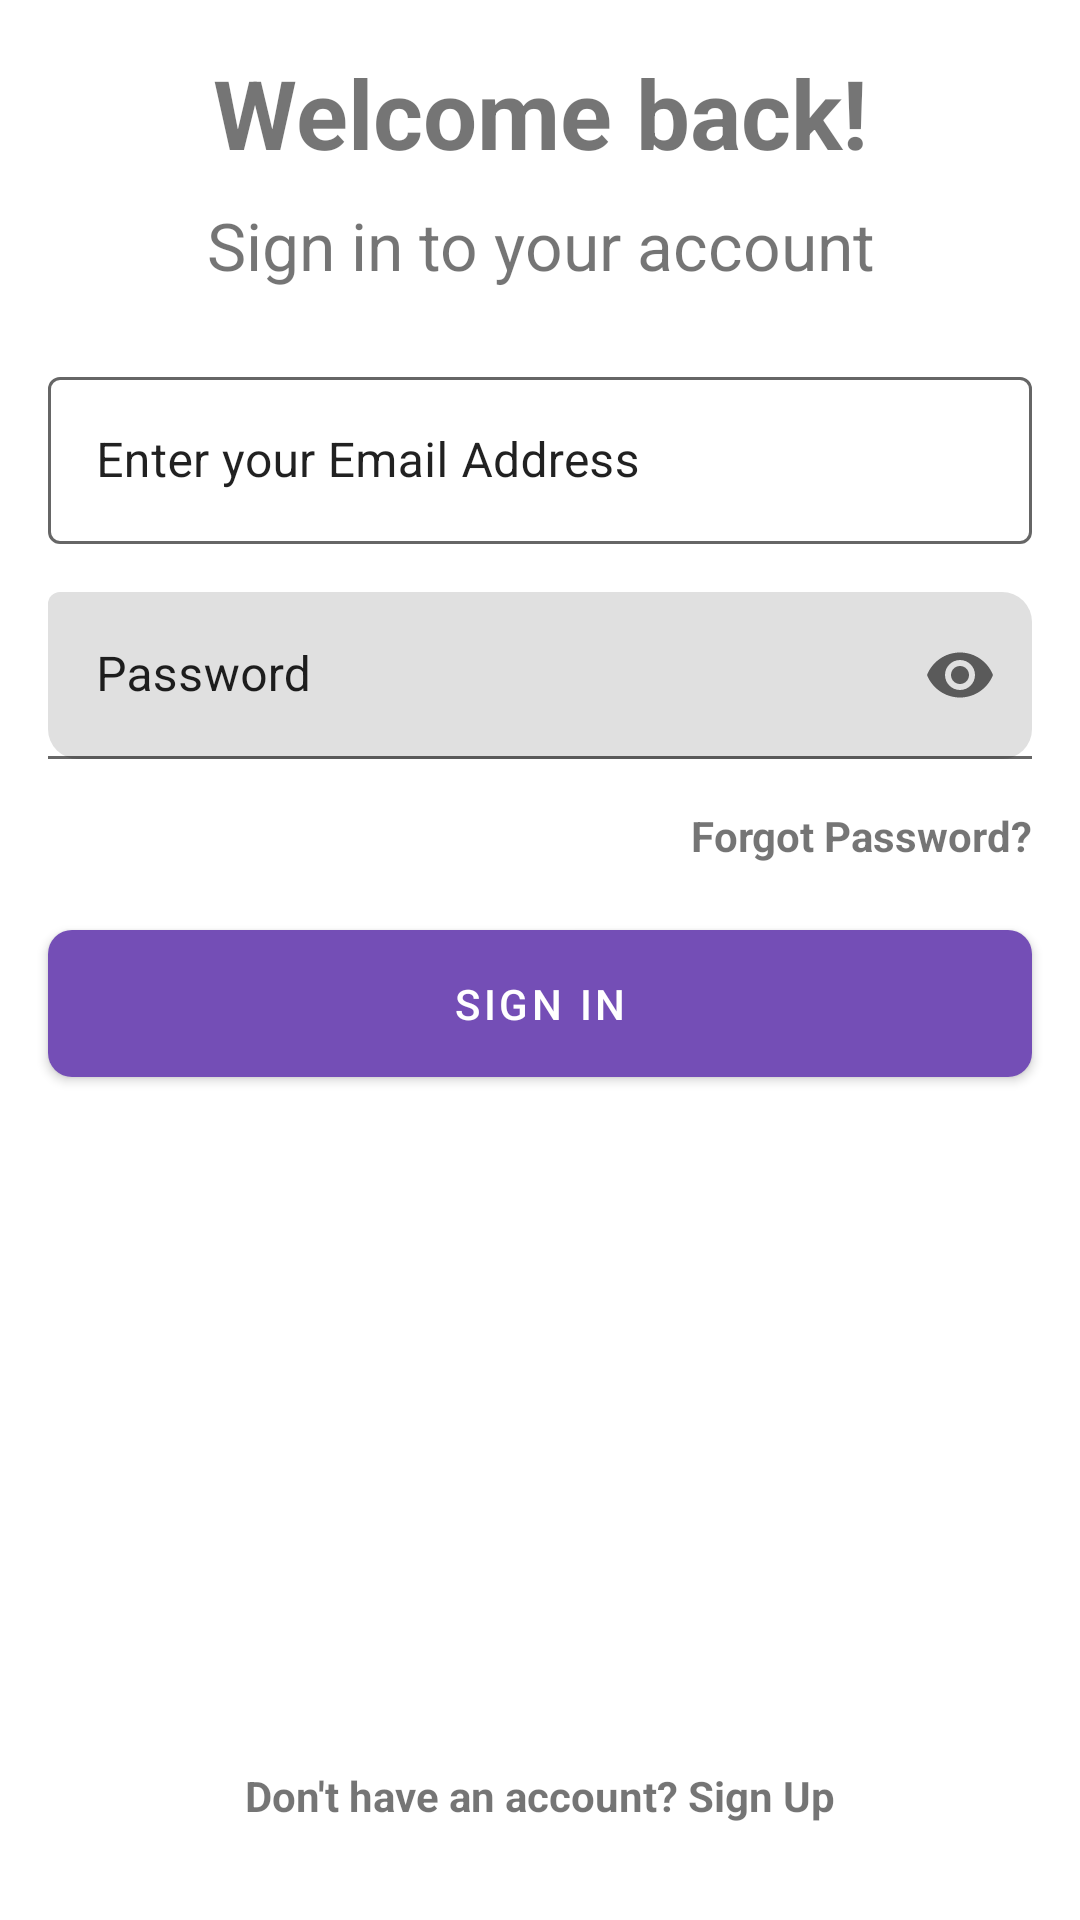

Android layout source for this screen:
<!-- AndroidManifest.xml: application theme Theme.SavingsZetu -->
<!-- res/layout/fragment_sign_in.xml -->
<?xml version="1.0" encoding="utf-8"?>
<androidx.constraintlayout.widget.ConstraintLayout xmlns:android="http://schemas.android.com/apk/res/android"
    xmlns:app="http://schemas.android.com/apk/res-auto"
    xmlns:tools="http://schemas.android.com/tools"
    android:layout_width="match_parent"
    android:layout_height="match_parent"
    tools:context=".ui.fragments.auth.SignInFragment">


    <com.google.android.material.textfield.TextInputLayout
        android:id="@+id/editTextEmail"
        style="@style/Widget.MaterialComponents.TextInputLayout.OutlinedBox"
        android:layout_width="match_parent"
        android:layout_height="wrap_content"
        android:layout_marginStart="16dp"
        android:layout_marginTop="24dp"
        android:layout_marginEnd="16dp"
        android:elevation="10dp"
        android:hint="Enter your Email Address"
        android:textColorHint="?android:attr/textColorPrimary"
        app:boxStrokeColor="?attr/colorControlNormal"
        app:boxStrokeWidthFocused="2dp"
        app:endIconMode="clear_text"
        app:endIconTint="?attr/colorControlNormal"
        app:hintTextColor="?android:attr/textColorPrimary"
        app:layout_constraintEnd_toEndOf="parent"
        app:layout_constraintStart_toStartOf="parent"
        app:layout_constraintTop_toBottomOf="@+id/textView3"
        app:startIconTint="?attr/colorControlNormal">

        <com.google.android.material.textfield.TextInputEditText
            android:layout_width="match_parent"
            android:layout_height="wrap_content"
            android:inputType="textEmailAddress"
            android:textColor="?android:attr/textColorPrimary" />
    </com.google.android.material.textfield.TextInputLayout>

    <com.google.android.material.textfield.TextInputLayout
        android:id="@+id/editTextPassword"
        android:layout_width="match_parent"
        android:layout_height="wrap_content"
        android:layout_marginStart="16dp"
        android:layout_marginTop="16dp"
        android:layout_marginEnd="16dp"
        android:hint="Password"
        android:textColorHint="?android:attr/textColorPrimary"
        app:boxCornerRadiusBottomEnd="10dp"
        app:boxCornerRadiusBottomStart="10dp"
        app:boxCornerRadiusTopEnd="10dp"
        app:boxStrokeColor="?attr/colorControlNormal"
        app:boxStrokeWidthFocused="2dp"
        app:endIconMode="password_toggle"
        app:endIconTint="?attr/colorControlNormal"
        app:hintTextColor="?android:attr/textColorPrimary"
        app:layout_constraintEnd_toEndOf="parent"
        app:layout_constraintHorizontal_bias="0.0"
        app:layout_constraintStart_toStartOf="@+id/editTextEmail"
        app:layout_constraintTop_toBottomOf="@+id/editTextEmail"
        app:startIconTint="?attr/colorControlNormal">

        <com.google.android.material.textfield.TextInputEditText
            android:layout_width="match_parent"
            android:layout_height="wrap_content"
            android:inputType="textPassword"
            android:textColor="?android:attr/textColorPrimary" />
    </com.google.android.material.textfield.TextInputLayout>

    <TextView
        android:id="@+id/textView2"
        android:layout_width="wrap_content"
        android:layout_height="wrap_content"
        android:layout_marginTop="16dp"
        android:text="Welcome back!"
        android:textSize="32sp"
        android:textStyle="bold"
        app:layout_constraintEnd_toEndOf="parent"
        app:layout_constraintStart_toStartOf="parent"
        app:layout_constraintTop_toTopOf="parent" />

    <TextView
        android:id="@+id/textView3"
        android:layout_width="wrap_content"
        android:layout_height="wrap_content"
        android:layout_marginTop="8dp"
        android:text="Sign in to your account"
        android:textSize="22sp"
        app:layout_constraintEnd_toEndOf="@+id/textView2"
        app:layout_constraintStart_toStartOf="@+id/textView2"
        app:layout_constraintTop_toBottomOf="@+id/textView2" />


    <TextView
        android:id="@+id/textViewForgotPassword"
        android:layout_width="0dp"
        android:layout_height="wrap_content"
        android:layout_marginTop="16dp"
        android:layout_marginEnd="16dp"
        android:text="Forgot Password?"
        android:textStyle="bold"
        app:layout_constraintEnd_toEndOf="@+id/editTextPassword"
        app:layout_constraintTop_toBottomOf="@+id/editTextPassword" />

    <com.google.android.material.button.MaterialButton
        android:id="@+id/buttonSignIn"
        android:layout_width="0dp"
        android:layout_height="wrap_content"
        android:layout_marginStart="16dp"
        android:layout_marginTop="16dp"
        android:layout_marginEnd="16dp"
        android:padding="15dp"
        android:text="Sign In"
        app:cornerRadius="8dp"
        app:layout_constraintEnd_toEndOf="parent"
        app:layout_constraintStart_toStartOf="parent"
        app:layout_constraintTop_toBottomOf="@+id/textViewForgotPassword" />

    <TextView
        android:id="@+id/textViewDontHaveAcc"
        android:layout_width="wrap_content"
        android:layout_height="wrap_content"
        android:layout_marginBottom="32dp"
        android:text="Don't have an account? Sign Up"
        android:textStyle="bold"
        app:layout_constraintBottom_toBottomOf="parent"
        app:layout_constraintEnd_toEndOf="@+id/buttonSignIn"
        app:layout_constraintStart_toStartOf="@+id/buttonSignIn" />

    <ProgressBar
        android:id="@+id/loginProgressBar"
        style="?android:attr/progressBarStyle"
        android:layout_width="wrap_content"
        android:layout_height="wrap_content"
        android:visibility="gone"
        app:layout_constraintBottom_toTopOf="@+id/textViewDontHaveAcc"
        app:layout_constraintEnd_toEndOf="parent"
        app:layout_constraintHorizontal_bias="0.5"
        app:layout_constraintStart_toStartOf="parent"
        app:layout_constraintTop_toBottomOf="@+id/buttonSignIn" />
</androidx.constraintlayout.widget.ConstraintLayout>
<!-- resources referenced by this layout -->
<resources>
  <style name="Theme.SavingsZetu" parent="Theme.MaterialComponents.DayNight.NoActionBar">
          
          <item name="colorPrimary">@color/main</item>
          <item name="colorPrimaryVariant">@color/main</item>
          <item name="colorOnPrimary">@color/white</item>
          
          <item name="colorSecondary">@color/teal_200</item>
          <item name="colorSecondaryVariant">@color/teal_700</item>
          <item name="colorOnSecondary">@color/black</item>
          
          <item name="android:statusBarColor" tools:targetApi="l">?attr/colorPrimaryVariant</item>
          
      </style>
  <color name="main">#744eb6</color>
  <color name="white">#FFFFFFFF</color>
  <color name="teal_200">#FF03DAC5</color>
  <color name="teal_700">#FF018786</color>
  <color name="black">#FF000000</color>
</resources>
